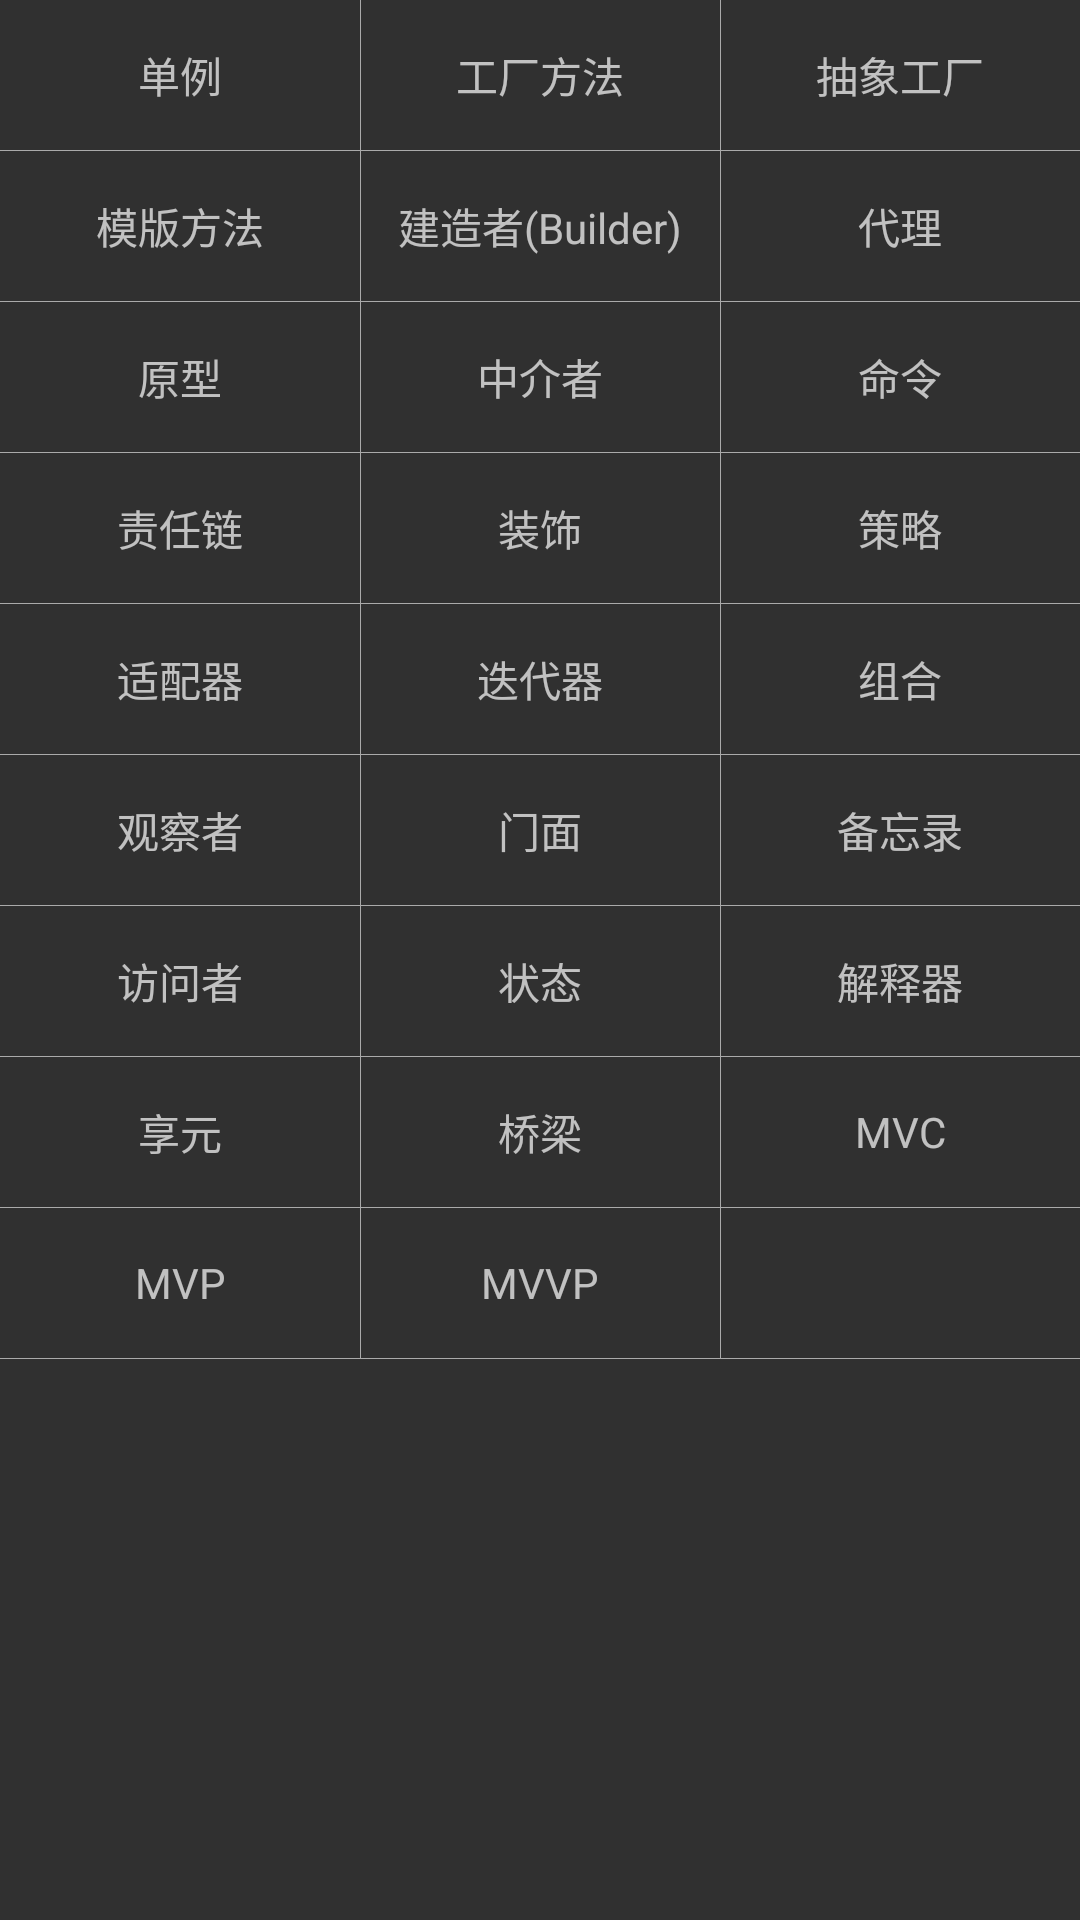

Android layout source for this screen:
<!-- AndroidManifest.xml: application theme AppTheme -->
<!-- res/layout/activity_main.xml -->
<LinearLayout xmlns:android="http://schemas.android.com/apk/res/android"
    xmlns:tools="http://schemas.android.com/tools"
    android:layout_width="fill_parent"
    android:layout_height="fill_parent"
    android:orientation="vertical">

    <LinearLayout style="@style/linear">

        <TextView
            android:id="@+id/tv_SingleMode"
            style="@style/txt_grid_item"
            android:text="单例" />

        <View style="@style/line_vertical" />

        <TextView
            android:id="@+id/tv_FactoryMethodModel"
            style="@style/txt_grid_item"
            android:text="工厂方法" />

        <View style="@style/line_vertical" />

        <TextView
            android:id="@+id/tv_AbstractFactoryModel"
            style="@style/txt_grid_item"
            android:text="抽象工厂" />
    </LinearLayout>


    <View style="@style/line_horizontal" />

    <LinearLayout style="@style/linear">

        <TextView
            android:id="@+id/tv_TemplateMethodModel"
            style="@style/txt_grid_item"
            android:text="模版方法" />

        <View style="@style/line_vertical" />

        <TextView
            android:id="@+id/tv_BuilderMode"
            style="@style/txt_grid_item"
            android:text="建造者(Builder)" />

        <View style="@style/line_vertical" />

        <TextView
            android:id="@+id/tv_ProxyMode"
            style="@style/txt_grid_item"
            android:text="代理" />
    </LinearLayout>


    <View style="@style/line_horizontal" />

    <LinearLayout style="@style/linear">

        <TextView
            android:id="@+id/tv_CloneMode"
            style="@style/txt_grid_item"
            android:text="原型" />

        <View style="@style/line_vertical" />

        <TextView
            android:id="@+id/tv_IntermediaryModel"
            style="@style/txt_grid_item"
            android:text="中介者" />

        <View style="@style/line_vertical" />

        <TextView
            android:id="@+id/tv_CommandMode"
            style="@style/txt_grid_item"
            android:text="命令" />
    </LinearLayout>


    <View style="@style/line_horizontal" />

    <LinearLayout style="@style/linear">

        <TextView
            android:id="@+id/tv_ChainOfResponsibilityModel"
            style="@style/txt_grid_item"
            android:text="责任链" />

        <View style="@style/line_vertical" />

        <TextView
            android:id="@+id/tv_DecorativeMode"
            style="@style/txt_grid_item"
            android:text="装饰" />

        <View style="@style/line_vertical" />

        <TextView
            android:id="@+id/tv_StrategyMode"
            style="@style/txt_grid_item"
            android:text="策略" />
    </LinearLayout>


    <View style="@style/line_horizontal" />

    <LinearLayout style="@style/linear">

        <TextView
            android:id="@+id/tv_AdapterMode"
            style="@style/txt_grid_item"
            android:text="适配器" />

        <View style="@style/line_vertical" />

        <TextView
            android:id="@+id/tv_IteratorModel"
            style="@style/txt_grid_item"
            android:text="迭代器" />

        <View style="@style/line_vertical" />

        <TextView
            android:id="@+id/tv_CombinationMode"
            style="@style/txt_grid_item"
            android:text="组合" />
    </LinearLayout>


    <View style="@style/line_horizontal" />

    <LinearLayout style="@style/linear">

        <TextView
            android:id="@+id/tv_ObserverMode"
            style="@style/txt_grid_item"
            android:text="观察者" />

        <View style="@style/line_vertical" />

        <TextView
            android:id="@+id/tv_WindowMode"
            style="@style/txt_grid_item"
            android:text="门面" />

        <View style="@style/line_vertical" />

        <TextView
            android:id="@+id/tv_MemoMode"
            style="@style/txt_grid_item"
            android:text="备忘录" />
    </LinearLayout>


    <View style="@style/line_horizontal" />

    <LinearLayout style="@style/linear">

        <TextView
            android:id="@+id/tv_VisitorMode"
            style="@style/txt_grid_item"
            android:text="访问者" />

        <View style="@style/line_vertical" />

        <TextView
            android:id="@+id/tv_StateModel"
            style="@style/txt_grid_item"
            android:text="状态" />

        <View style="@style/line_vertical" />

        <TextView
            android:id="@+id/tv_ParserMode"
            style="@style/txt_grid_item"
            android:text="解释器" />
    </LinearLayout>


    <View style="@style/line_horizontal" />

    <LinearLayout style="@style/linear">

        <TextView
            android:id="@+id/tv_FlyweightMode"
            style="@style/txt_grid_item"
            android:text="享元" />

        <View style="@style/line_vertical" />

        <TextView
            android:id="@+id/tv_BridgeMode"
            style="@style/txt_grid_item"
            android:text="桥梁" />

        <View style="@style/line_vertical" />

        <TextView
            android:id="@+id/tv_MVC"
            style="@style/txt_grid_item"
            android:text="MVC" />
    </LinearLayout>


    <View style="@style/line_horizontal" />

    <LinearLayout style="@style/linear">

        <TextView
            android:id="@+id/tv_MVP"
            style="@style/txt_grid_item"
            android:text="MVP" />

        <View style="@style/line_vertical" />

        <TextView
            android:id="@+id/tv_MVVP"
            style="@style/txt_grid_item"
            android:text="MVVP" />

        <View style="@style/line_vertical" />

        <TextView style="@style/txt_grid_item" />
    </LinearLayout>

    <View style="@style/line_horizontal" />
</LinearLayout>
<!-- resources referenced by this layout -->
<resources>
  <style name="line_horizontal">
          <item name="android:background">@android:color/darker_gray</item>
          <item name="android:layout_width">match_parent</item>
          <item name="android:layout_height">1px</item>
      </style>
  <style name="line_vertical">
          <item name="android:background">@android:color/darker_gray</item>
          <item name="android:layout_width">1px</item>
          <item name="android:layout_height">match_parent</item>
      </style>
  <style name="linear">
          <item name="android:orientation">horizontal</item>
          <item name="android:layout_width">match_parent</item>
          <item name="android:layout_height">50dp</item>
      </style>
  <style name="txt_grid_item">
          <item name="android:layout_weight">1</item>
          <item name="android:layout_width">match_parent</item>
          <item name="android:layout_height">match_parent</item>
          <item name="android:gravity">center</item>
          <item name="android:onClick">onClickView</item>
      </style>
  <style name="AppTheme" parent="AppBaseTheme">
          
      </style>
  <style name="AppBaseTheme" parent="Theme.AppCompat">
          
      </style>
</resources>
